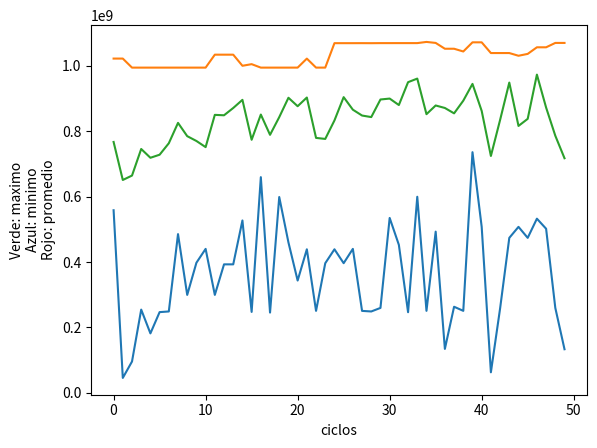

Here is the Python script that generated this plot:
"""""
funcion a maximizar f(x)=(x/coef)**2
dom f = [0,2**30-1]
coef = 2**30-1
probabilidad de crossover = 0,75
probabilidad de mutacion = 0,05
poblacion inicial = 10
ciclos = 20
metodo de seleccion = ruleta
metodo de crossover = 1 punto
metodo de mutacion = invertida
"""""
PROB_CROSS = 0.75
PROB_MUT = 0.05
COEF = 2 ** 30 - 1

import random
import matplotlib.pyplot as plt


def iniciarPoblacion():

    """""
    La poblacion constara de 10 cromosomas,
    cada uno de ellos compuestos de 30 genes binarios
    que representan los decimales correspondientes al dominio [0,2**30-1]
    """""

    poblacion = []
    for i in range(0, 10):
        cromosoma = []
        for j in range(0, 30):
            cromosoma.append(random.randint(0, 1))
        poblacion.append(cromosoma)
    return poblacion


def pasa_a_decimal(cromo):

    """""
    recibe una lista de binarios, retorna el valor decimal que le corresponde
    """""

    valor_entero = 0
    j = 0
    for i in range(len(cromo) - 1, -1, -1):
        valor_entero += cromo[i] * 2 ** j
        j += 1
    return valor_entero


def cargaFitness(poblacion):

    """""
    recibe la poblacion y duevuelve una lista
    de la forma [(cromosoma,fitness),...]
    """""

    suma = 0
    pobla_fitness = []
    funciones_obj = []
    for cromosoma in poblacion:
        valor_entero = pasa_a_decimal(cromosoma)
        funcion_obj = (valor_entero / float(COEF)) ** 2
        funciones_obj.append(funcion_obj)
        suma += funcion_obj

    for cromo in poblacion:
        fitness = funciones_obj[poblacion.index(cromo)] / float(suma)
        tupla = (cromo, fitness)
        pobla_fitness.append(tupla)
    return pobla_fitness


def cargaRuleta(pob_fitness):

    """""
    recibe una lista de tuplas de la forma [(cromosoma,fitness),...]
    y retorna otra lista de tuplas
    con [(inicio_arco_circunf,fin_arco_circunf,cromosoma),...]
    """""

    ruleta = []
    ac = 0.0
    for cromo in pob_fitness:
        angulo = cromo[1] * 360   # en cromo[1] esta el fitness de ese cromosoma
        tupla = (ac, ac + angulo, cromo[0])
        ruleta.append(tupla)
        ac += angulo   # se va incrementando hasta 360.0 (ruleta completa)
    return ruleta


def buscaPadre(numero, ruleta):

    """""
    recibe un numero al azar entre 0 y 360 y devuelve
    el cromosoma que corresponde al intervalo que contiene el numero
    """""

    for rango in ruleta:
        if (numero > rango[0])and(numero <= rango[1]):  # rang[0] y [1] son inicio y fin de arco de circunf.
            padre = rango[2]  # rang[2] contiene el cromosoma asociado al rango
            break
    return padre


def crossOver(par):

    """""
    recibe una lista que contiene el par de padres
    y devuelve una lista con el par de hijos
    """""

    punto_corte = random.randint(1, 29)
    cromo1 = par[0]
    cromo2 = par[1]
    prefijo1 = cromo1[:punto_corte]
    sufijo1 = cromo2[punto_corte:]
    prefijo2 = cromo1[punto_corte:]
    sufijo2 = cromo2[:punto_corte]
    hijo1 = prefijo1 + sufijo1
    hijo2 = prefijo2 + sufijo2
    nuevo_par = [hijo1, hijo2]
    return nuevo_par


def mutacion(cromosoma):

    """""
    recibe un cromosoma(lista de binarios)
    y devuelve el mismo mutado.
    """""

    pos_gen = random.randint(0, 29)
    if cromosoma[pos_gen] == 1:
        cromosoma[pos_gen] = 0
    else:
        cromosoma[pos_gen] = 1
    return cromosoma

def calcula_datos(poblacion):

    """""
    recibe una poblacion (lista de cromosomas) y devuelve
    una tupla que contiene minimo,maximo y promedio de los cromosomas
    """""

    acu = 0
    for cromo in poblacion:
        acu += cromo
    prom = acu / float(len(poblacion))
    maximo = max(poblacion)
    minimo = min(poblacion)
    tup = (minimo, maximo, prom)
    return tup

#programa principal

poblacion = iniciarPoblacion()
lista_de_datos = []
for k in range(50):
    lista_dec = []
    for cromosoma in poblacion:
        valor = pasa_a_decimal(cromosoma)
        lista_dec.append(valor)

    datos = calcula_datos(lista_dec)
    lista_de_datos.append(datos)

    print(("en la poblacion: " + str(k) + " min,max,prom = " + str(datos)))

    pob_fitness = cargaFitness(poblacion)
    ruleta = cargaRuleta(pob_fitness)

    padres = []
    for i in range(10):
        num = random.randint(1, 1000)
        seleccion = (num / 1000.0) * 360  # seleccion es un flotante de dos decimales entre 0 y 360
        pa = buscaPadre(seleccion, ruleta)
        padres.append(pa)

    poblacion = []
    acum = 0
    for j in range(5):
        par = []
        par.extend(padres[acum:acum + 2])
        acum += 2
        nuevo_par = []
        numero_rand = float(random.randint(1, 100))
        if numero_rand <= (PROB_CROSS * 100):
            nuevo_par = crossOver(par)
            poblacion.extend(nuevo_par)
        else:
            poblacion.extend(par)

    for cromosoma in poblacion:
        numero_rand2 = float(random.randint(0, 100))
        if numero_rand2 <= (PROB_MUT * 100):
            poblacion[poblacion.index(cromosoma)] = mutacion(cromosoma)

print("\n\n")
print(poblacion)

plt.plot(lista_de_datos)
plt.ylabel("Verde: maximo\nAzul: minimo\nRojo: promedio")
plt.xlabel("ciclos")
plt.show()